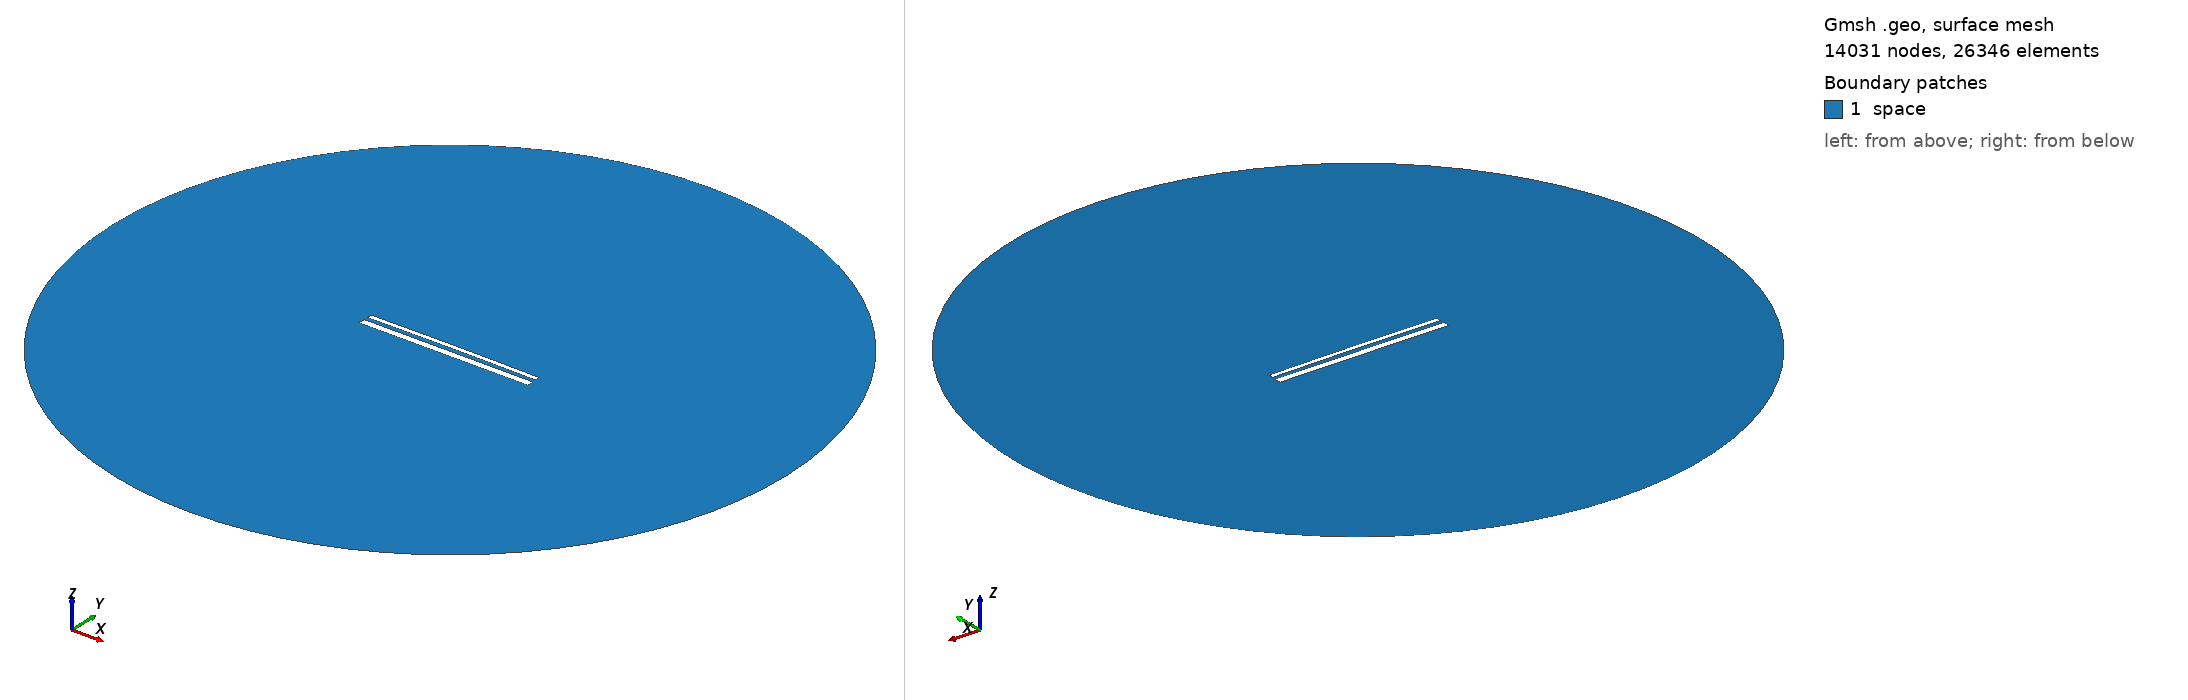

Gmsh geometry script, surface-meshed: 14031 nodes, 26346 surface elements. Boundary patches (legend numbers): 1 space. Left view from above one corner, right view from below the opposite corner. Legend entries are the model's physical surfaces. The drawing asked Gmsh for element sizes between 1% and 20% of the model's largest extent; the script's own settings can give other sizes.

=== 14113.geo (drawn) ===
//---------------------------------------
// Geometry kernel
//---------------------------------------

SetFactory("OpenCASCADE");



//---------------------------------------
// Parameters of the geometry
//---------------------------------------

// Overetch of the upper plate
overetch = 0.5;

// Distance between the plates
distance = 2.0;

// Discretization over the x axis (for the deformation)
nx = 50; 

// Length of the plate
L = 100 - overetch; 

// Number of modes
n = 4; 

// 1st mode coefficient
coeff(1) = 0.0;
beta(1) = 0.596864 * 3.1415926535 / L;

// 2nd mode coefficient
coeff(2) = 0.15;
beta(2) = 1.49418 * 3.1415926535 / L;

// 3rd mode coefficient
coeff(3) = 0.0;
beta(3) = 2.50025 * 3.1415926535 / L;

// 4th mode coefficient
coeff(4) = 0.0;
beta(4) = 3.49999 * 3.1415926535 / L;



//---------------------------------------
// Upper plate (deformed rectangle)
//---------------------------------------

// Coordiantes of the upper plate
xmin = -50;
xmax = 50 - overetch;

// Height of the upper plate
yheight = 4 - 2 * overetch;

// Indexes of the points
UpperID[] = {};
LowerID[] = {};
LeftID[] = {};
RightID[] = {};

// Point index
p = 1;

// Horizontal edges
For i In {1:nx}
    x = xmin + (i-1)*(xmax - xmin)/(nx-1);

    y_bottom = distance / 2 + overetch;
    For j In {1:n}
        C = (Cosh(beta(j)*L) + Cos(beta(j)*L)) / (Sinh(beta(j)*L) + Sin(beta(j)*L));
        y_bottom  = y_bottom + coeff(j) * (Cosh(beta(j)*(x+50)) - Cos(beta(j)*(x+50)) - C * (Sinh(beta(j)*(x+50)) - Sin(beta(j)*(x+50))));
    EndFor

    y_top = y_bottom + yheight;

    Point(p) = {x, y_top, 0, 1.0};
    UpperID[i] = p;
    p = p + 1;

    Point(p) = {x, y_bottom, 0, 1.0};
    LowerID[i] = p;
    p = p + 1;
EndFor

// Create point lists
UpperPts[] = {}; LowerPts[] = {};
For i In {1:nx}
  UpperPts[] += {UpperID[i]};
  LowerPts[] += {LowerID[i]};
EndFor

// Build splines
Spline(1) = {UpperPts[]};
Spline(2) = {LowerPts[]};
Line(3) = {LowerPts[nx-1], UpperPts[nx-1]};
Line(4) = {LowerPts[0], UpperPts[0]};

// Build the plane surface
Curve Loop(1) = {2, 3, -1, -4};
Plane Surface(1) = {1};



//---------------------------------------
// Lower plate (rectangle)
//---------------------------------------

// Vertices
Point(1001) = {-50, -1, 0, 1.0};
Point(1002) = { 50, -1, 0, 1.0};
Point(1003) = { 50,  -5, 0, 1.0};
Point(1004) = {-50,  -5, 0, 1.0};

// Edges
Line(5) = {1001, 1002};
Line(6) = {1002, 1003};
Line(7) = {1003, 1004};
Line(8) = {1004, 1001};

// Plane surface
Line Loop(2) = {5, 6, 7, 8};
Plane Surface(2) = {2}; 



//---------------------------------------
// Outer (fictious) boundary
//---------------------------------------

// Points
Point(1005) = {0, 0, 0};       // Center
Point(1006) = {200, 0, 0};     // Start point
Point(1007) = {0, 200, 0};     // 90 degrees
Point(1008) = {-200, 0, 0};    // 180 degrees
Point(1009) = {0, -200, 0};    // 270 degrees

// Circle arcs (each needs start, center, end)
Circle(9) = {1006, 1005, 1007};
Circle(10) = {1007, 1005, 1008};
Circle(11) = {1008, 1005, 1009};
Circle(12) = {1009, 1005, 1006};

// Plane surface for the entire domain
Curve Loop(3) = {9, 10, 11, 12};
Surface(3) = {3};

// Subtract the plates from the whole domain to obtain the actual domain where we want to solve the equations
BooleanDifference{ Surface{3}; Delete; }{ Surface{1}; Surface{2}; Delete; }




//---------------------------------------
// Transfinite Lines/Curves
//---------------------------------------

// Set the number of points on the boundaries
r = 7;

// Plates
Transfinite Curve {1, 2} = 50*r Using Progression 1;
Transfinite Curve {3, 4} = 2*r Using Progression 1;
Transfinite Line {5, 7} = 50*r Using Progression 1;
Transfinite Line {6, 8} = 2*r Using Progression 1;

// Outer boundary
Transfinite Line {9, 10, 11, 12} = 20 Using Progression 1;



//---------------------------------------
// Physical groups
//---------------------------------------                

// Physical curves (boundaries)
Physical Line("force_segment", 10) = {2};
Physical Line("upper_plate", 11) = {1, 3, 4};
Physical Line("lower_plate", 12) = {5, 6, 7, 8};
Physical Line("boundary", 20) = {9, 10, 11, 12};

// Physical Surfaces
Physical Surface("space", 30) = {3};



//---------------------------------------
// 6. Generate the Mesh
//---------------------------------------

// 2D mesh generation
Mesh 2;
